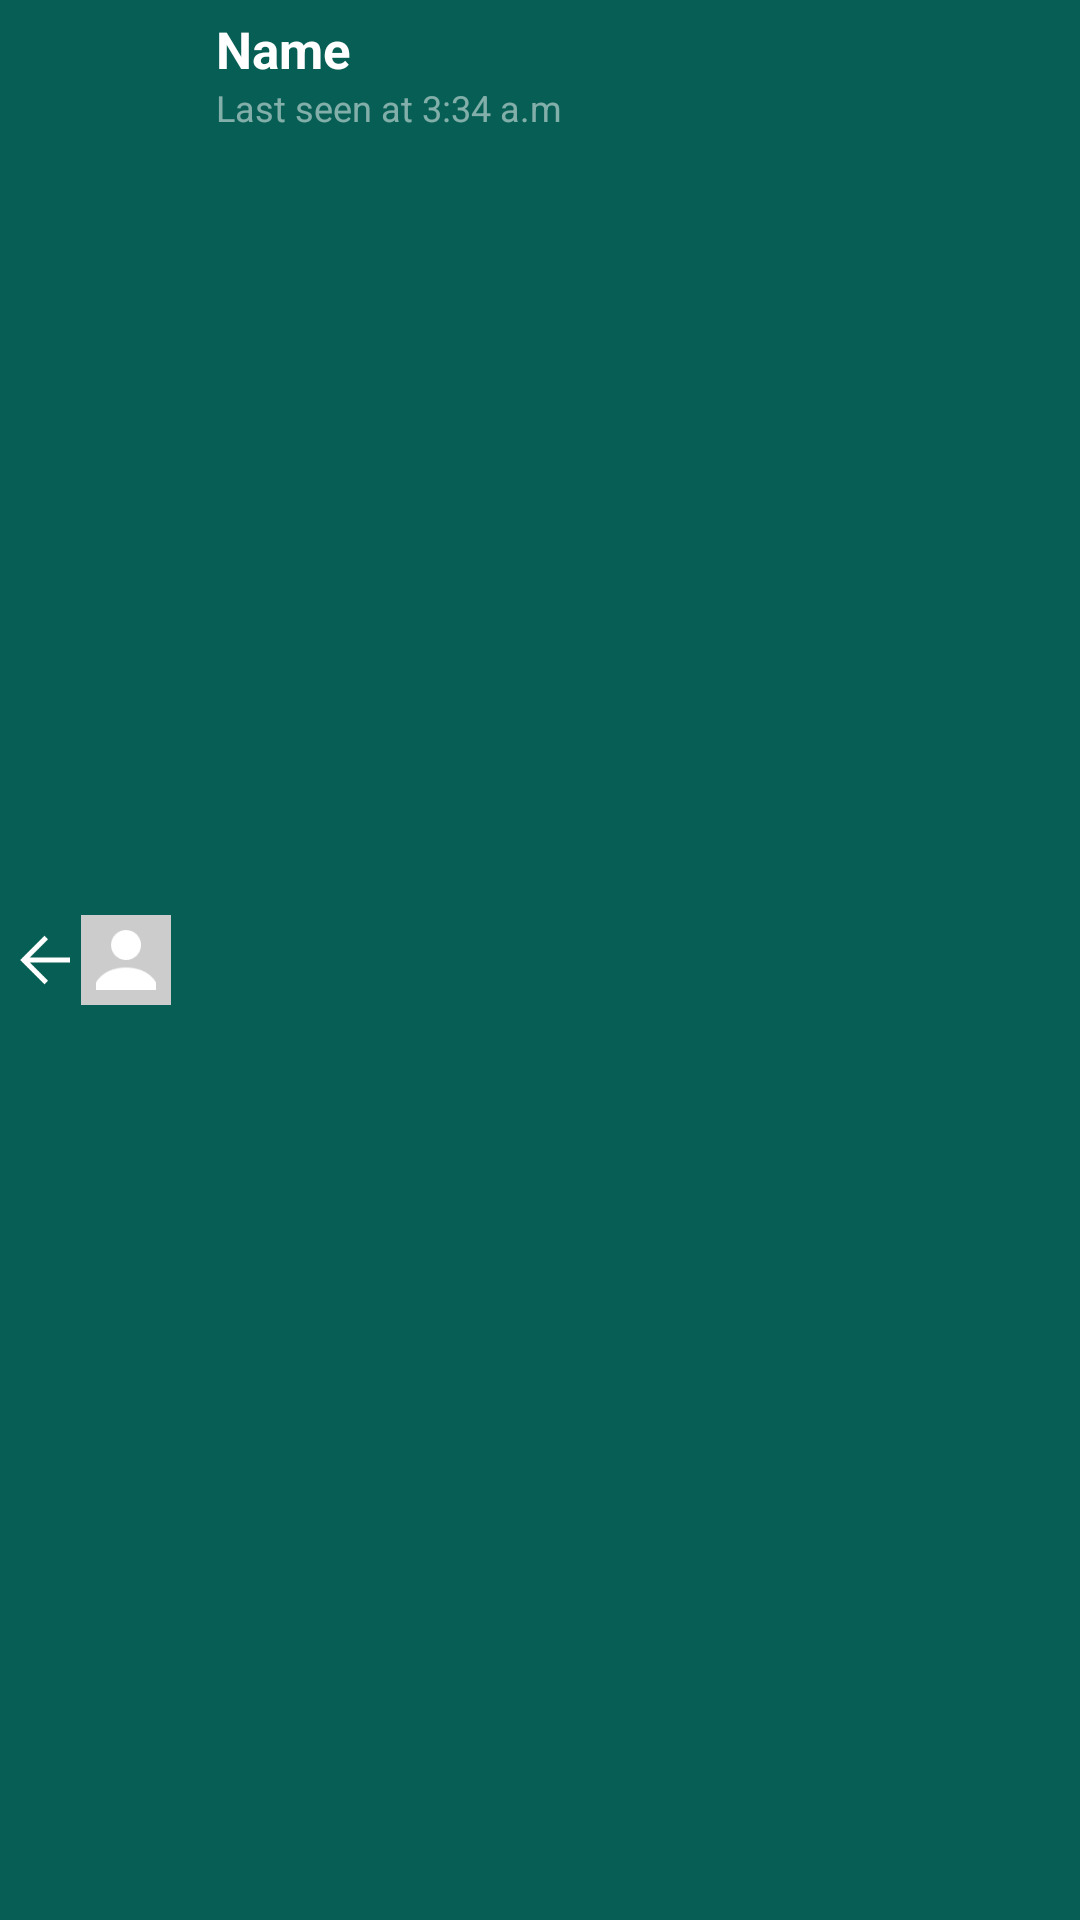

Android layout source for this screen:
<!-- AndroidManifest.xml: application theme AppTheme -->
<!-- res/layout/chat_toolbar.xml -->
<?xml version="1.0" encoding="utf-8"?>
<RelativeLayout
    xmlns:android="http://schemas.android.com/apk/res/android"
    android:id="@+id/toolbar"
    android:layout_width="match_parent"
    android:layout_height="50dp"
    android:background="@color/colorPrimary" >
    <RelativeLayout
        android:id="@+id/goBack"
        android:onClick="backPress"
        android:layout_width="wrap_content"
        android:layout_height="wrap_content">
        <ImageView
            android:id="@+id/back"
            android:layout_width="20dp"
            android:layout_height="match_parent"
            android:layout_marginTop="10dp"
            android:layout_marginBottom="10dp"
            android:layout_marginLeft="5dp"
            android:scaleType="centerInside"
            android:src="@drawable/left_arrow"/>
        <ImageView
            android:layout_toRightOf="@+id/back"
            android:layout_marginLeft="2dp"
            android:src="@drawable/no_image"
            android:layout_centerVertical="true"
            android:scaleType="centerCrop"
            android:layout_marginTop="10dp"
            android:layout_marginBottom="4dp"
            android:layout_width="30dp"
            android:layout_height="30dp" />
    </RelativeLayout>
    <LinearLayout
        android:layout_toRightOf="@+id/goBack"
        android:layout_marginLeft="10dp"
        android:onClick="profileClick"
        android:orientation="vertical"
        android:padding="5dp"
        android:gravity="center_vertical"
        android:layout_width="wrap_content"
        android:layout_height="wrap_content">
        <TextView
            android:id="@+id/name"
            android:text="Name"
            android:textColor="@color/colorWhite"
            android:textStyle="bold"
            android:textSize="17dp"
            android:layout_weight="1"
            android:layout_width="wrap_content"
            android:layout_height="wrap_content" />

        <TextView
            android:id="@+id/last_seen"
            android:text="Last seen at 3:34 a.m"
            android:textColor="#80ffffff"
            android:layout_below="@+id/name"
            android:layout_weight="1"
            android:textSize="12dp"
            android:layout_width="wrap_content"
            android:layout_height="wrap_content" />

    </LinearLayout>
</RelativeLayout>
<!-- resources referenced by this layout -->
<resources>
  <color name="colorPrimary">#075E54</color>
  <color name="colorWhite">#FFFFFF</color>
  <!-- drawable left_arrow: png bitmap (drawable, 371 bytes) -->
  <!-- drawable no_image: png bitmap (drawable-xhdpi, 827 bytes) -->
  <style name="AppTheme" parent="Theme.AppCompat.Light.DarkActionBar">
          
          <item name="colorPrimary">@color/colorPrimary</item>
          <item name="colorPrimaryDark">@color/colorPrimaryDark</item>
          <item name="colorAccent">@color/colorAccent</item>
          <item name="windowActionBar">false</item>
          <item name="windowNoTitle">true</item>
          <item name="popupTheme">@style/ThemeOverlay.AppCompat.Light</item>
          <item name="actionMenuTextColor">@android:color/white</item>
          <item name="windowActionModeOverlay">true</item>
          <item name="actionModeBackground">@color/colorPrimaryLight</item>
          <item name="actionButtonStyle">@style/ActionButtonStyle</item>
      </style>
  <color name="colorPrimaryDark">#065E52</color>
  <color name="colorAccent">#FF4081</color>
  <color name="colorPrimaryLight">#00897B</color>
  <style name="ActionButtonStyle" parent="@android:style/Widget.Holo.Light.ActionButton">
          <item name="android:minWidth">0dip</item>
          <item name="android:paddingLeft">0dip</item>
          <item name="android:paddingRight">0dip</item>
      </style>
</resources>
